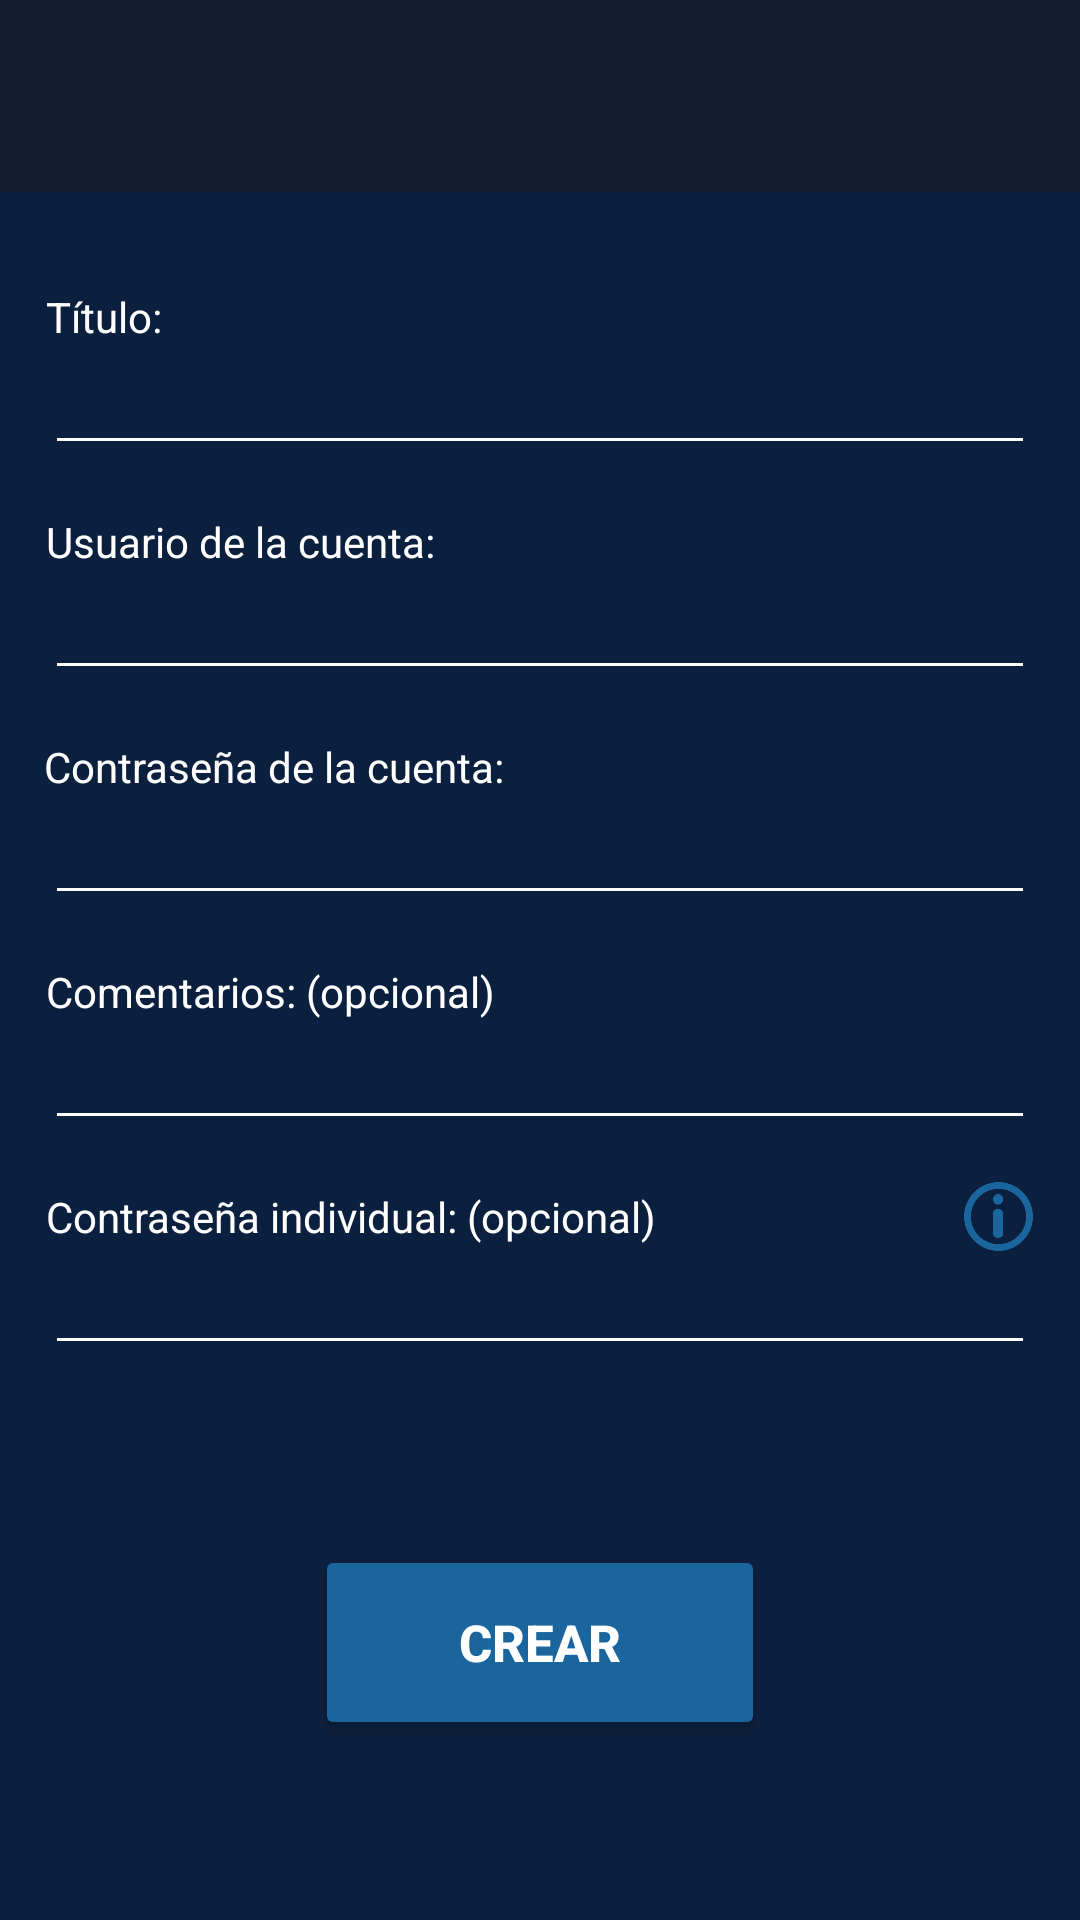

Produce the Android XML layout that renders to this screen, including the resource entries it uses.
<!-- AndroidManifest.xml: application theme Theme.SecureNotes -->
<!-- res/layout/nueva_contrasena.xml -->
<?xml version="1.0" encoding="utf-8"?>
<androidx.constraintlayout.widget.ConstraintLayout xmlns:android="http://schemas.android.com/apk/res/android"
    xmlns:app="http://schemas.android.com/apk/res-auto"
    xmlns:tools="http://schemas.android.com/tools"
    android:id="@+id/main"
    android:layout_width="match_parent"
    android:layout_height="match_parent"
    android:background="@color/fondo_principal"
    android:fitsSystemWindows="true"
    tools:context=".NuevaContrasenaActivity">

    <androidx.appcompat.widget.Toolbar
        android:id="@+id/toolbar_contrasena"
        android:layout_width="match_parent"
        android:layout_height="?attr/actionBarSize"
        android:background="#121A2F"
        android:elevation="4dp"
        app:layout_constraintEnd_toEndOf="parent"
        app:layout_constraintStart_toStartOf="parent"
        app:layout_constraintTop_toTopOf="parent"
        app:titleTextColor="@color/white" />

    <TextView
        android:id="@+id/tv_titulo"
        android:layout_width="330dp"
        android:layout_height="wrap_content"
        android:layout_marginTop="32dp"
        android:text="@string/titulo"
        android:textColor="@color/texto_principal"
        app:layout_constraintEnd_toEndOf="parent"
        app:layout_constraintHorizontal_bias="0.506"
        app:layout_constraintStart_toStartOf="parent"
        app:layout_constraintTop_toBottomOf="@+id/toolbar_contrasena" />

    <EditText
        android:id="@+id/et_titulo"
        android:layout_width="330dp"
        android:layout_height="40dp"
        android:ems="10"
        android:inputType="text"
        android:textColor="@color/texto_principal"
        android:backgroundTint="@color/texto_principal"
        app:layout_constraintEnd_toEndOf="parent"
        app:layout_constraintStart_toStartOf="parent"
        app:layout_constraintTop_toBottomOf="@+id/tv_titulo" />

    <TextView
        android:id="@+id/tv_contenido"
        android:layout_width="330dp"
        android:layout_height="wrap_content"
        android:layout_marginTop="16dp"
        android:text="@string/usuario"
        android:textColor="@color/texto_principal"
        app:layout_constraintEnd_toEndOf="parent"
        app:layout_constraintHorizontal_bias="0.506"
        app:layout_constraintStart_toStartOf="parent"
        app:layout_constraintTop_toBottomOf="@+id/et_titulo" />

    <EditText
        android:id="@+id/et_contenido"
        android:layout_width="330dp"
        android:layout_height="40dp"
        android:ems="10"
        android:inputType="text"
        android:textColor="@color/texto_principal"
        android:backgroundTint="@color/texto_principal"
        app:layout_constraintEnd_toEndOf="parent"
        app:layout_constraintStart_toStartOf="parent"
        app:layout_constraintTop_toBottomOf="@+id/tv_contenido" />

    <TextView
        android:id="@+id/tv_contrasena"
        android:layout_width="330dp"
        android:layout_height="wrap_content"
        android:layout_marginTop="16dp"
        android:text="@string/contrasena"
        android:textColor="@color/texto_principal"
        app:layout_constraintEnd_toEndOf="parent"
        app:layout_constraintHorizontal_bias="0.493"
        app:layout_constraintStart_toStartOf="parent"
        app:layout_constraintTop_toBottomOf="@+id/et_contenido" />

    <EditText
        android:id="@+id/et_contrasena"
        android:layout_width="330dp"
        android:layout_height="40dp"
        android:ems="10"
        android:inputType="text"
        android:textColor="@color/texto_principal"
        android:backgroundTint="@color/texto_principal"
        app:layout_constraintEnd_toEndOf="parent"
        app:layout_constraintStart_toStartOf="parent"
        app:layout_constraintTop_toBottomOf="@+id/tv_contrasena" />

    <TextView
        android:id="@+id/tv_comentario"
        android:layout_width="330dp"
        android:layout_height="wrap_content"
        android:layout_marginTop="16dp"
        android:text="@string/comentario"
        android:textColor="@color/texto_principal"
        app:layout_constraintEnd_toEndOf="parent"
        app:layout_constraintHorizontal_bias="0.506"
        app:layout_constraintStart_toStartOf="parent"
        app:layout_constraintTop_toBottomOf="@+id/et_contrasena" />

    <EditText
        android:id="@+id/et_comentario"
        android:layout_width="330dp"
        android:layout_height="40dp"
        android:ems="10"
        android:inputType="text"
        android:textColor="@color/texto_principal"
        android:backgroundTint="@color/texto_principal"
        app:layout_constraintEnd_toEndOf="parent"
        app:layout_constraintStart_toStartOf="parent"
        app:layout_constraintTop_toBottomOf="@+id/tv_comentario" />

    <TextView
        android:id="@+id/tv_contrasena_individual"
        android:layout_width="330dp"
        android:layout_height="wrap_content"
        android:layout_marginTop="16dp"
        android:text="@string/contrasena_individual"
        android:textColor="@color/texto_principal"
        app:layout_constraintEnd_toEndOf="parent"
        app:layout_constraintHorizontal_bias="0.506"
        app:layout_constraintStart_toStartOf="parent"
        app:layout_constraintTop_toBottomOf="@+id/et_comentario" />

    <EditText
        android:id="@+id/et_contrasena_individual"
        android:layout_width="330dp"
        android:layout_height="40dp"
        android:backgroundTint="@color/texto_principal"
        android:ems="10"
        android:inputType="text"
        android:textColor="@color/texto_principal"
        app:layout_constraintEnd_toEndOf="parent"
        app:layout_constraintStart_toStartOf="parent"
        app:layout_constraintTop_toBottomOf="@+id/tv_contrasena_individual" />

    <Button
        android:id="@+id/btn_crear"
        android:layout_width="150dp"
        android:layout_height="65dp"
        android:layout_marginBottom="60dp"
        android:backgroundTint="@color/acento_celeste"
        android:text="@string/crear"
        android:textColor="@color/texto_principal"
        android:textSize="17sp"
        android:textStyle="bold"
        app:layout_constraintBottom_toBottomOf="parent"
        app:layout_constraintEnd_toEndOf="parent"
        app:layout_constraintStart_toStartOf="parent" />

    <ImageButton
        android:id="@+id/btn_info"
        android:layout_width="25dp"
        android:layout_height="25dp"
        android:background="?attr/selectableItemBackgroundBorderless"
        android:scaleType="centerInside"
        app:layout_constraintBottom_toBottomOf="@+id/tv_contrasena_individual"
        app:layout_constraintEnd_toEndOf="@+id/tv_contrasena_individual"
        app:layout_constraintTop_toTopOf="@+id/tv_contrasena_individual"
        app:srcCompat="@drawable/info"
        app:tint="@color/acento_celeste" />

    
    <LinearLayout
        android:id="@+id/layout_bloqueo_edit"
        android:layout_width="match_parent"
        android:layout_height="match_parent"
        android:background="@color/fondo_principal"
        android:gravity="center"
        android:orientation="vertical"
        android:padding="32dp"
        android:visibility="gone"
        tools:visibility="visible">

        <TextView
            android:layout_width="wrap_content"
            android:layout_height="wrap_content"
            android:layout_marginTop="16dp"
            android:text="@string/protegido"
            android:textColor="@color/texto_principal"
            android:textSize="20sp"
            android:textStyle="bold" />

        <TextView
            android:layout_width="wrap_content"
            android:layout_height="wrap_content"
            android:layout_marginTop="16dp"
            android:text="@string/contrasena_individual_editar"
            android:textColor="@color/texto_principal"
            android:textAlignment="center"
            android:textSize="18sp" />

        <EditText
            android:id="@+id/et_pass_bloqueo_edit"
            android:layout_width="match_parent"
            android:layout_height="wrap_content"
            android:layout_marginTop="24dp"
            android:inputType="textPassword"
            android:textColor="@color/texto_principal"
            android:backgroundTint="@color/texto_principal" />

        <Button
            android:id="@+id/btn_desbloquear_edit"
            android:layout_width="match_parent"
            android:layout_height="wrap_content"
            android:layout_marginTop="16dp"
            android:textColor="@color/texto_principal"
            android:backgroundTint="@color/acento_celeste"
            android:text="@string/desbloquear" />
    </LinearLayout>

</androidx.constraintlayout.widget.ConstraintLayout>
<!-- resources referenced by this layout -->
<resources>
  <color name="acento_celeste">#1A659E</color>
  <color name="fondo_principal">#0B203E</color>
  <color name="texto_principal">#FFFFFF</color>
  <color name="white">#FFFFFF</color>
  <!-- drawable info: png bitmap (drawable, 4573 bytes) -->
  <string name="comentario">Comentarios: (opcional)</string>
  <string name="contrasena">Contraseña de la cuenta:</string>
  <string name="contrasena_individual">Contraseña individual: (opcional)</string>
  <string name="contrasena_individual_editar">Introduce la contraseña individual para poder editar el contenido</string>
  <string name="crear">Crear</string>
  <string name="desbloquear">Desbloquear</string>
  <string name="protegido">Este contenido esta protegido</string>
  <string name="titulo">Título:</string>
  <string name="usuario">Usuario de la cuenta:</string>
  <style name="Theme.SecureNotes" parent="Base.Theme.SecureNotes" />
  <style name="Base.Theme.SecureNotes" parent="Theme.Material3.DayNight.NoActionBar">
          
          
      </style>
</resources>
